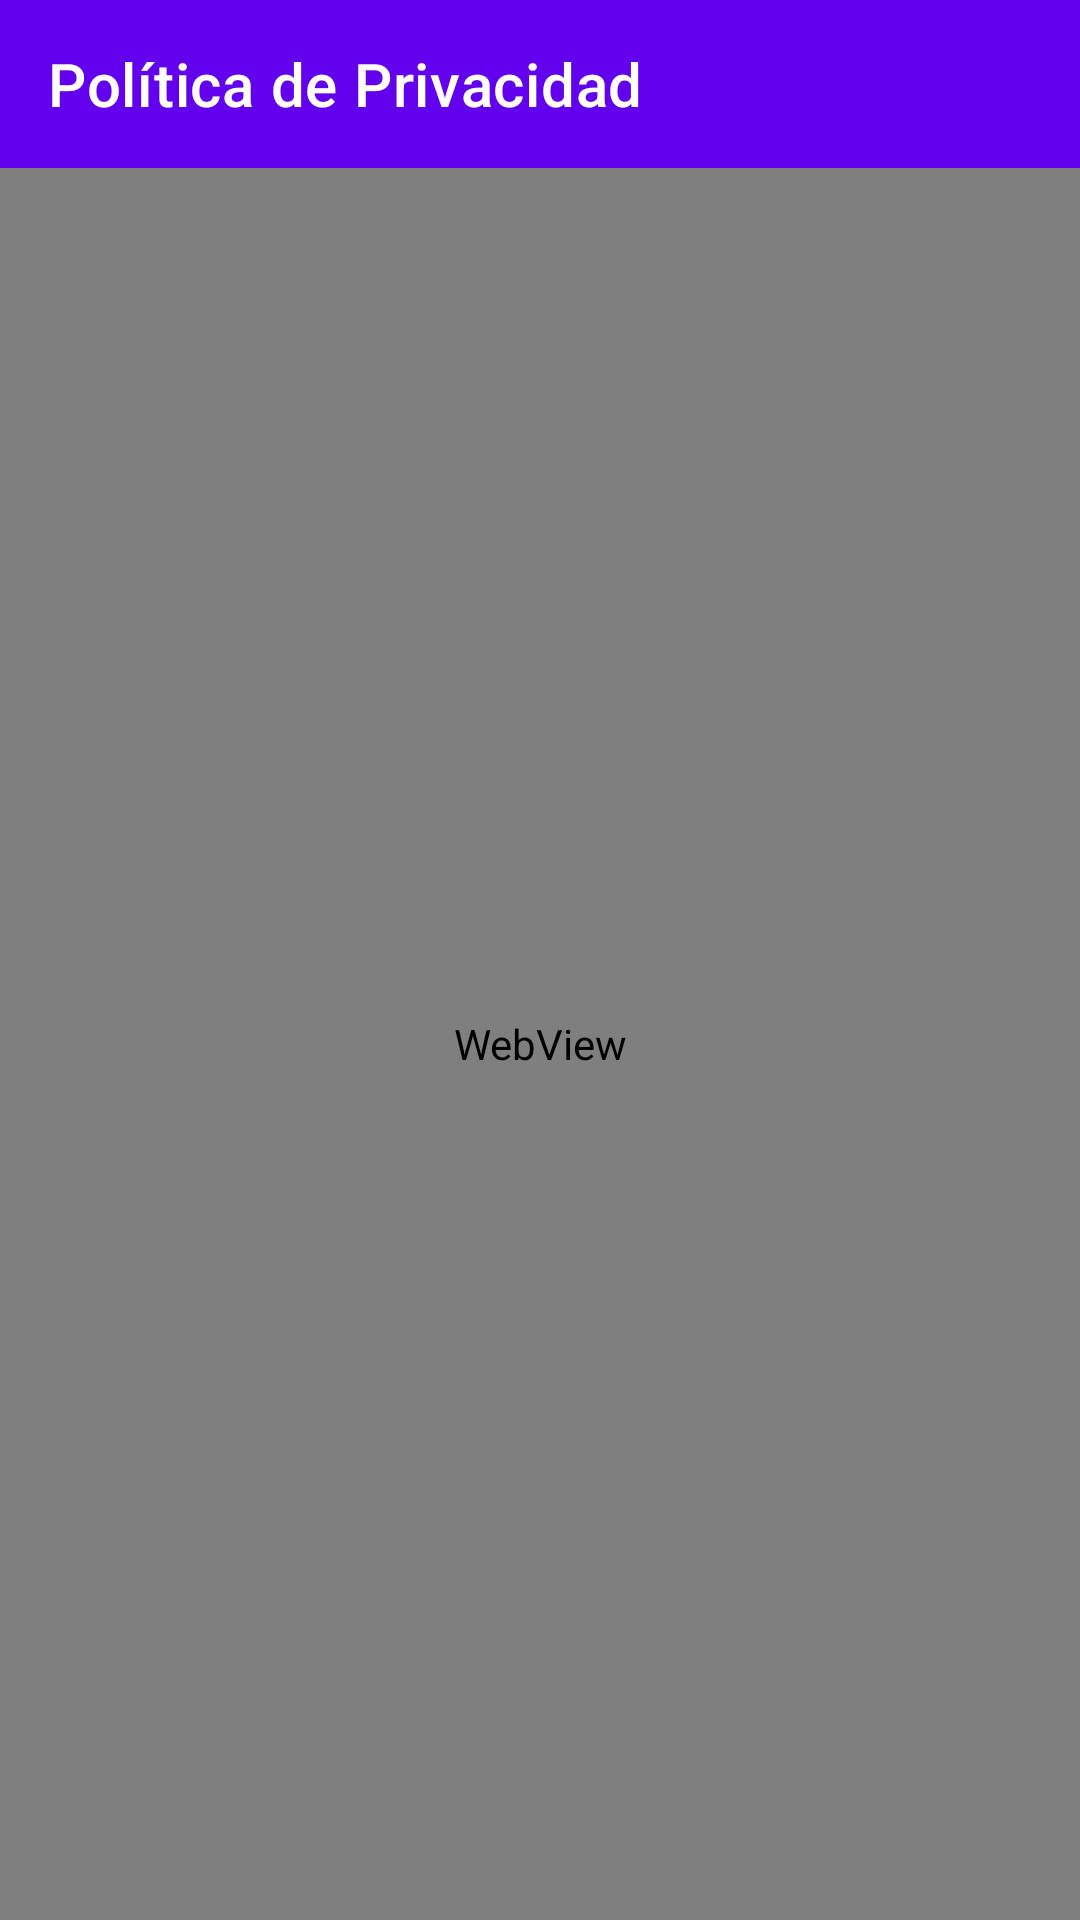

This screen was rendered from an Android layout file. Write that file and the resources it references.
<!-- AndroidManifest.xml: activity theme Theme.MegaprocessorASMAndroid -->
<!-- res/layout/activity_privacy_policy.xml -->
<?xml version="1.0" encoding="utf-8"?>
<androidx.constraintlayout.widget.ConstraintLayout xmlns:android="http://schemas.android.com/apk/res/android"
    xmlns:app="http://schemas.android.com/apk/res-auto"
    xmlns:tools="http://schemas.android.com/tools"
    android:layout_width="match_parent"
    android:layout_height="match_parent"
    tools:context=".PrivacyPolicyActivity">

    <androidx.appcompat.widget.Toolbar
        android:id="@+id/toolbar_privacy"
        android:layout_width="match_parent"
        android:layout_height="?attr/actionBarSize"
        android:background="?attr/colorPrimary"
        android:theme="@style/ThemeOverlay.AppCompat.Dark.ActionBar"
        app:layout_constraintTop_toTopOf="parent"
        app:title="@string/menu_privacy" />

    <WebView
        android:id="@+id/webViewPrivacy"
        android:layout_width="0dp"
        android:layout_height="0dp"
        app:layout_constraintBottom_toBottomOf="parent"
        app:layout_constraintEnd_toEndOf="parent"
        app:layout_constraintStart_toStartOf="parent"
        app:layout_constraintTop_toBottomOf="@id/toolbar_privacy" />

</androidx.constraintlayout.widget.ConstraintLayout>
<!-- resources referenced by this layout -->
<resources>
  <string name="menu_privacy">Política de Privacidad</string>
  <style name="Theme.MegaprocessorASMAndroid" parent="Theme.MaterialComponents.DayNight.DarkActionBar">
          
          <item name="colorPrimary">@color/purple_500</item>
          <item name="colorPrimaryVariant">@color/purple_700</item>
          <item name="colorOnPrimary">@color/white</item>
          
          <item name="colorSecondary">@color/teal_200</item>
          <item name="colorSecondaryVariant">@color/teal_700</item>
          <item name="colorOnSecondary">@color/black</item>
          
          <item name="android:statusBarColor">?attr/colorPrimaryVariant</item>
          
      </style>
  <color name="white">#FFFFFFFF</color>
  <color name="black">#FF000000</color>
  <!-- not gathered from this repository: default colours our renderer supplied (Android Studio template values) -->
  <color name="purple_500">#FF6200EE</color>
  <color name="purple_700">#FF3700B3</color>
  <color name="teal_200">#FF03DAC5</color>
  <color name="teal_700">#FF018786</color>
</resources>
